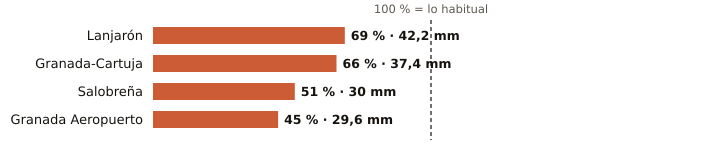

Data behind this chart, as committed beside it:
estacion, provincia, indicativo, mm_otono, referencia_mm, pct, periodo_referencia, hasta, hora
Lanjarón, Granada, 6258X, 42.2, 61.5, 69, 2010-2025, 2026-10-29, 12
Granada-Cartuja, Granada, 5515X, 37.4, 56.3, 66, 2010-2025, 2026-10-29, 13
Salobreña, Granada, 6267X, 30.0, 58.3, 51, 2009-2025, 2026-10-29, 12
Granada Aeropuerto, Granada, 5530E, 29.6, 65.3, 45, 1991-2020, 2026-10-29, 13
